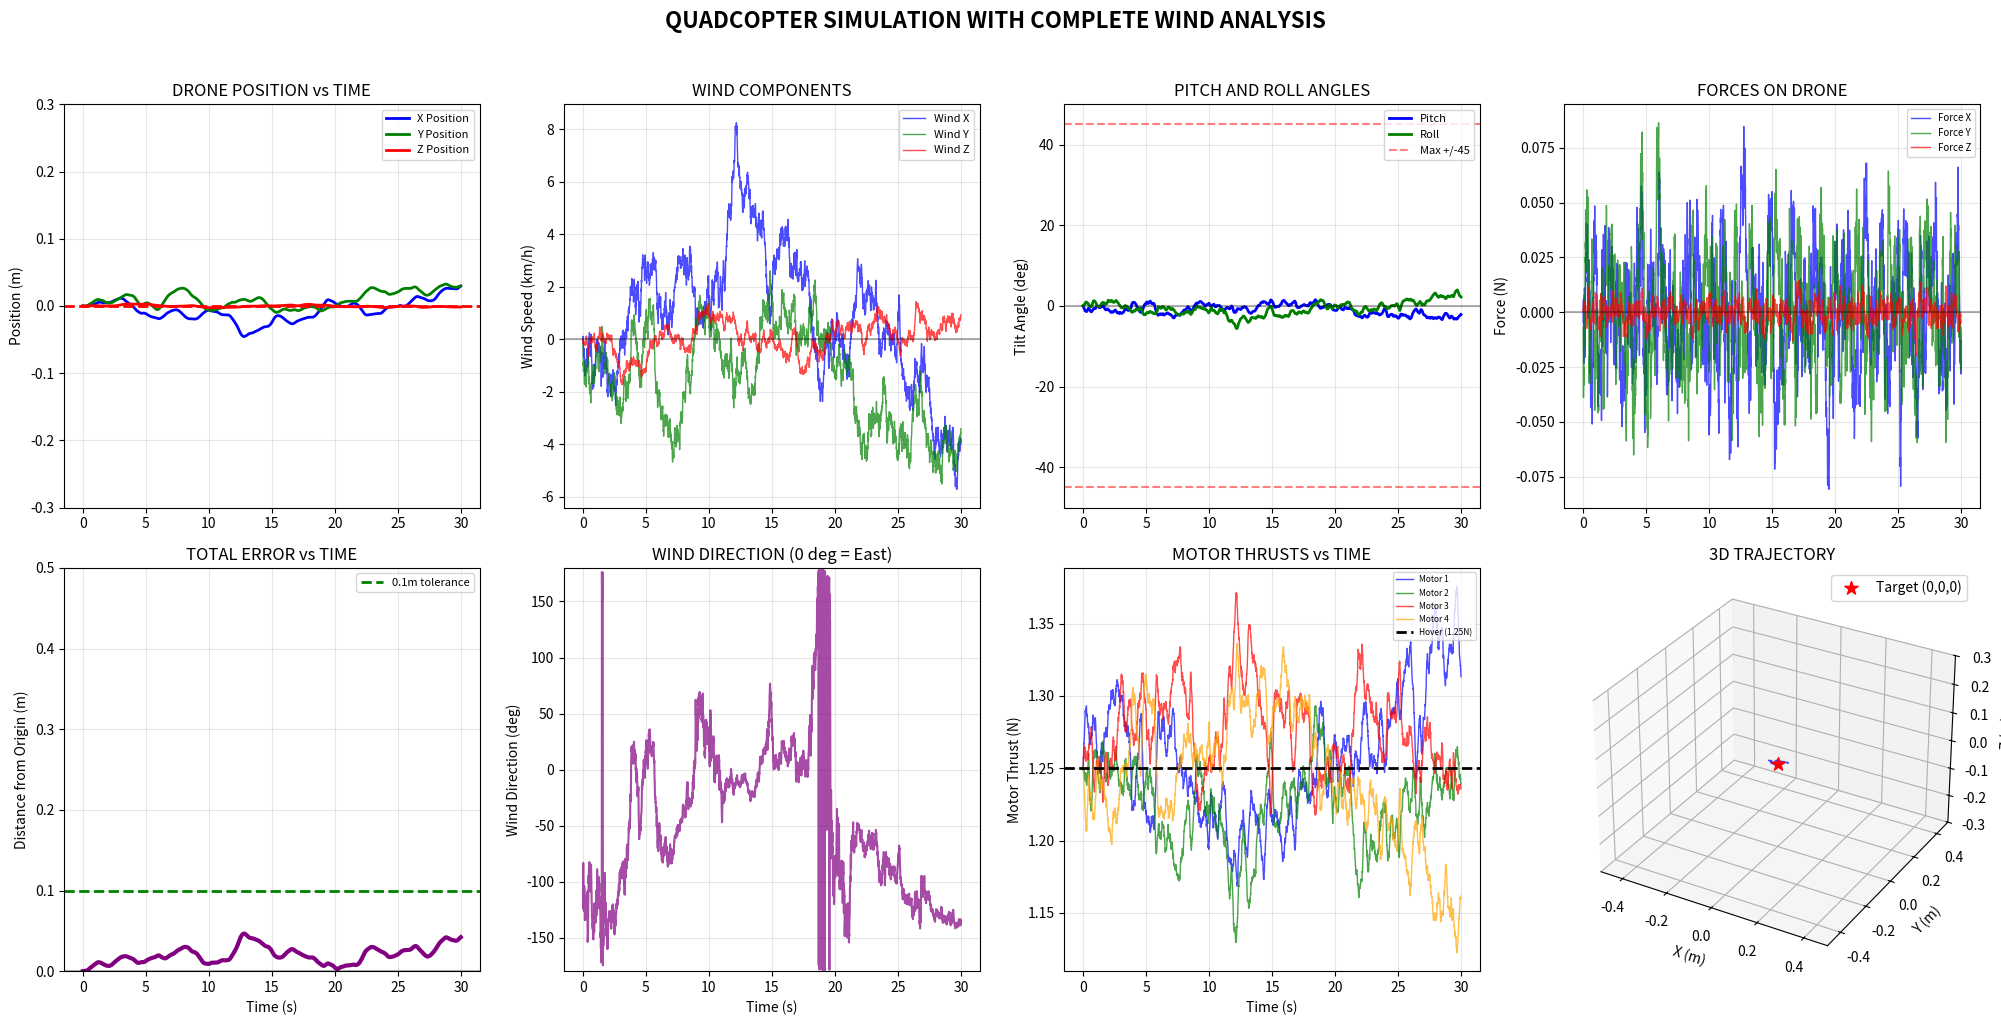

This figure's Python source:
import numpy as np
import matplotlib.pyplot as plt
import time

print("=" * 80)
print("QUADCOPTER SIMULATION: LINEARIZED NAVIER-STOKES")
print("=" * 80)

# ========== LNS WIND GENERATOR ==========
class LNSWindGenerator:
    def __init__(self, dt=0.01, mean_flow=None):
        self.dt = dt

        #Initialize deviation from mean flow, u', to 0
        self.wind = np.zeros(3)  
        self.wind_history = []

        # Matrix A representing velocity decay and wind shear, assumes slower decay in z-direction
        self.A = np.array([
            [-0.2, 0.05, 0.0],   
            [0.05, -0.2, 0.0],   
            [0.0, 0.0, -0.1]      
        ])

        # Matrix B representing stochastic forcing
        self.B = np.array([
            [0.5, 0.0, 0.0],
            [0.0, 0.5, 0.0],
            [0.0, 0.0, 0.2]
        ])

        # Set mean flow to 0
        self.mean_flow = np.zeros(3)

    def update(self):
        # Randomly generated 3-D Wiener increments for stochastic forcing
        dW = np.random.randn(3) * np.sqrt(self.dt)

        # Calculate position update using the Linearized Navier-Stokes equation
        self.wind += self.A @ self.wind * self.dt + self.B @ dW

        # Save history
        self.wind_history.append(self.wind.copy())

        # Return total wind, which is the sum of mean flow and fluctuations
        return self.mean_flow + self.wind

# ========== QUADCOPTER ==========
class Quadcopter:
    def __init__(self, dt=0.01):
        # Physical properties
        self.mass = 0.51                     # mass of the quadcopter (kg)
        self.weight = 5.0                    # gravitational force mg (N)

        self.dt = dt                         # simulation timestep (s)

        # State vector: [x, y, z, vx, vy, vz, pitch, roll]
        self.state = np.zeros(8)

        # Motor thrust limits
        self.max_thrust = 2.5           # maximum thrust a motor can output
        self.hover_thrust = self.weight / 4  # thrust needed per motor to hover
        self.motor_thrusts = np.array([self.hover_thrust] * 4)

        # Position controller gains (PD + integral on z)
        self.kp_pos = np.array([8.0, 8.0, 20.0])   # proportional gains (x,y,z)
        self.kd_pos = np.array([4.0, 4.0, 10.0])   # derivative gains (x,y,z)
        self.ki_z = 0.5                            # integral gain for altitude
        self.integral_z = 0                        # accumulated z-error

        # Logging history
        self.positions = []
        self.angles = []
        self.motor_history = []
        self.forces = []

    def update(self, wind):
        # Extract position, velocity, pitch, and roll
        pos = self.state[0:3]
        vel = self.state[3:6]
        pitch = self.state[6]
        roll = self.state[7]

        # Position error (reference point is (0,0,0))
        error = -pos

        # Compute acceleration
        desired_acc = self.kp_pos * error + self.kd_pos * (-vel)

        # Integral control altitude (z-axis), because wind is assumed to predominantly in the x and y directions
        self.integral_z += error[2] * self.dt
        self.integral_z = np.clip(self.integral_z, -1, 1)
        desired_acc[2] += self.ki_z * self.integral_z

        # Convert acceleration into required forces
        total_force_needed = self.mass * desired_acc

        # Force of gravity
        total_force_needed[2] += self.weight

        # Add wind disturbance compensation
        total_force_needed += -wind * 0.3

        # Magnitude of needed thrust 
        thrust_mag_needed = np.linalg.norm(total_force_needed)

        # Calculate desired pitch and roll based on force direction
        if thrust_mag_needed > 0.01:
            thrust_dir = total_force_needed / thrust_mag_needed

            # Horizontal thrust components determine pitch and roll
            fx_ratio = np.clip(thrust_dir[0], -0.9, 0.9)
            fy_ratio = np.clip(thrust_dir[1], -0.9, 0.9)

            desired_pitch = np.arcsin(fx_ratio)
            desired_roll = -np.arcsin(fy_ratio)
        else:
            # If no force required, the angles of pitch and roll are 0
            desired_pitch = 0
            desired_roll = 0
            thrust_mag_needed = self.weight

        # Limit pitch and roll angles to ±45°
        max_angle = np.radians(45)
        desired_pitch = np.clip(desired_pitch, -max_angle, max_angle)
        desired_roll = np.clip(desired_roll, -max_angle, max_angle)

        # First-order angle response (simulates inertia + motor lag)
        angle_tau = 0.08
        self.state[6] += (desired_pitch - pitch) * self.dt / angle_tau
        self.state[7] += (desired_roll - roll) * self.dt / angle_tau

        # Update angles after dynamics
        pitch = self.state[6]
        roll = self.state[7]

        # Compute thrust for 4 motors
        base_thrust = thrust_mag_needed / 4
        pitch_adj = pitch 
        roll_adj = roll 

        # Combined thrust from all 4 motors
        self.motor_thrusts = np.array([
            base_thrust - roll_adj + pitch_adj,   # Front-left
            base_thrust + roll_adj + pitch_adj,   # Front-right
            base_thrust - roll_adj - pitch_adj,   # Back-left
            base_thrust + roll_adj - pitch_adj    # Back-right
        ])

        # Prevent motors from going to zero
        self.motor_thrusts = np.maximum(self.motor_thrusts, 0.1)

        # Compute thrust forces
        total_thrust = np.sum(self.motor_thrusts)
        thrust_x = np.sin(pitch) * total_thrust
        thrust_y = -np.sin(roll) * total_thrust
        thrust_z = np.cos(pitch) * np.cos(roll) * total_thrust
        thrust_force = np.array([thrust_x, thrust_y, thrust_z])

        # Parameters for drag force
        drag_coeff = 0.2
        drag_force = -drag_coeff * (vel - wind)

        # Gravity 
        gravity_force = np.array([0, 0, -self.weight])

        # Net force
        total_force = thrust_force + drag_force + gravity_force

        # F = ma 
        acceleration = total_force / self.mass

        # Update velocity with acceleration
        self.state[3:6] += acceleration * self.dt

        # Update position
        self.state[0:3] += self.state[3:6] * self.dt

        # Limit position to within ±10 m
        self.state[0:3] = np.clip(self.state[0:3], -10, 10)

        # Log changes in position and forces
        self.positions.append(pos.copy())
        self.angles.append([pitch, roll])
        self.motor_history.append(self.motor_thrusts.copy())
        self.forces.append(total_force.copy())

        return self.state

# ========== MAIN SIMULATION ==========#
def main():
    dt = 0.01
    duration = 30
    time_array = np.arange(0, duration, dt)

    # Mean wind assumed tos be zero 
    mean_flow = np.array([0.0, 0.0, 0.0])
    wind_gen = LNSWindGenerator(dt, mean_flow=mean_flow)
    drone = Quadcopter(dt)

    max_deviation = 0
    start_time = time.time()

    for i, t in enumerate(time_array):
        #Generate LNS wind
        wind = wind_gen.update()          
        
        #Update drone position accordingly
        state = drone.update(wind)       

        pos = state[0:3]
        deviation = np.linalg.norm(pos)
        max_deviation = max(max_deviation, deviation)

        if i % 500 == 0:
            pitch_deg = np.degrees(state[6])
            roll_deg = np.degrees(state[7])
            print(f"Time: {t:5.1f}s | Pos: [{pos[0]:6.3f}, {pos[1]:6.3f}, {pos[2]:6.3f}] | "
                  f"Tilt: [{roll_deg:5.1f}, {pitch_deg:5.1f}] deg | Dist: {deviation:5.3f}m")

    print(f"\nSimulation complete in {time.time() - start_time:.1f} seconds!")
    print(f"Maximum deviation from origin: {max_deviation:.3f}m")

    plot_results(drone, time_array, wind_gen)

# ========== PLOTTING FUNCTION ==========
def plot_results(drone, time_array, wind_gen):
    positions = np.array(drone.positions)
    angles = np.degrees(np.array(drone.angles))
    motors = np.array(drone.motor_history)
    forces = np.array(drone.forces)
    
    wind_history = np.array(wind_gen.wind_history)
    wind_kmh = wind_history * 3.6
    
    # Create figure with 2x4 grid
    fig = plt.figure(figsize=(20, 10))
    
    # 1. POSITION PLOT (Top Left)
    ax1 = plt.subplot(2, 4, 1)
    ax1.plot(time_array, positions[:, 0], 'b-', linewidth=2, label='X Position')
    ax1.plot(time_array, positions[:, 1], 'g-', linewidth=2, label='Y Position')
    ax1.plot(time_array, positions[:, 2], 'r-', linewidth=2, label='Z Position')
    ax1.axhline(y=0, color='r', linestyle='--', linewidth=2)
    ax1.set_ylabel('Position (m)')
    ax1.set_title('DRONE POSITION vs TIME')
    ax1.grid(True, alpha=0.3)
    ax1.legend(loc='upper right', fontsize=8)
    ax1.set_ylim([-0.3, 0.3])
    
    # 2. WIND COMPONENTS (Top Center-Left)
    ax2 = plt.subplot(2, 4, 2)
    ax2.plot(time_array, wind_kmh[:, 0], 'b-', alpha=0.7, linewidth=1, label='Wind X')
    ax2.plot(time_array, wind_kmh[:, 1], 'g-', alpha=0.7, linewidth=1, label='Wind Y')
    ax2.plot(time_array, wind_kmh[:, 2], 'r-', alpha=0.7, linewidth=1, label='Wind Z')
    ax2.axhline(y=0, color='k', linestyle='-', alpha=0.3)
    ax2.set_ylabel('Wind Speed (km/h)')
    ax2.set_title('WIND COMPONENTS')
    ax2.grid(True, alpha=0.3)
    ax2.legend(loc='upper right', fontsize=8)
    
    # 3. TILT ANGLES (Top Center-Right)
    ax3 = plt.subplot(2, 4, 3)
    ax3.plot(time_array, angles[:, 1], 'b-', linewidth=2, label='Pitch')
    ax3.plot(time_array, angles[:, 0], 'g-', linewidth=2, label='Roll')
    ax3.axhline(y=0, color='k', alpha=0.3)
    ax3.axhline(y=45, color='r', linestyle='--', alpha=0.5, label='Max +/-45')
    ax3.axhline(y=-45, color='r', linestyle='--', alpha=0.5)
    ax3.set_ylabel('Tilt Angle (deg)')
    ax3.set_title('PITCH AND ROLL ANGLES')
    ax3.grid(True, alpha=0.3)
    ax3.legend(loc='upper right', fontsize=8)
    ax3.set_ylim([-50, 50])
    
    # 4. FORCES (Top Right)
    ax4 = plt.subplot(2, 4, 4)
    ax4.plot(time_array, forces[:, 0], 'b-', alpha=0.7, linewidth=1, label='Force X')
    ax4.plot(time_array, forces[:, 1], 'g-', alpha=0.7, linewidth=1, label='Force Y')
    ax4.plot(time_array, forces[:, 2], 'r-', alpha=0.7, linewidth=1, label='Force Z')
    ax4.axhline(y=0, color='k', alpha=0.3)
    ax4.set_ylabel('Force (N)')
    ax4.set_title('FORCES ON DRONE')
    ax4.grid(True, alpha=0.3)
    ax4.legend(loc='upper right', fontsize=7)
    
    # 5. DISTANCE FROM ORIGIN (Bottom Left)
    distance = np.sqrt(positions[:, 0]**2 + positions[:, 1]**2 + positions[:, 2]**2)
    ax5 = plt.subplot(2, 4, 5)
    ax5.plot(time_array, distance, 'purple', linewidth=3)
    ax5.axhline(y=0, color='k', alpha=0.3)
    ax5.axhline(y=0.1, color='g', linestyle='--', linewidth=2, label='0.1m tolerance')
    ax5.set_xlabel('Time (s)')
    ax5.set_ylabel('Distance from Origin (m)')
    ax5.set_title('TOTAL ERROR vs TIME')
    ax5.grid(True, alpha=0.3)
    ax5.legend(loc='upper right', fontsize=8)
    ax5.set_ylim([0, 0.5])
    
    # 6. WIND DIRECTION (Bottom Center-Left)
    ax6 = plt.subplot(2, 4, 6)
    wind_direction = np.degrees(np.arctan2(wind_kmh[:, 1], wind_kmh[:, 0]))
    ax6.plot(time_array, wind_direction, 'purple', linewidth=1.5, alpha=0.7)
    ax6.set_xlabel('Time (s)')
    ax6.set_ylabel('Wind Direction (deg)')
    ax6.set_title('WIND DIRECTION (0 deg = East)')
    ax6.grid(True, alpha=0.3)
    ax6.set_ylim([-180, 180])
    
    # 7. MOTOR THRUSTS (Bottom Center-Right)
    ax7 = plt.subplot(2, 4, 7)
    ax7.plot(time_array, motors[:, 0], 'b-', alpha=0.7, linewidth=1, label='Motor 1')
    ax7.plot(time_array, motors[:, 1], 'g-', alpha=0.7, linewidth=1, label='Motor 2')
    ax7.plot(time_array, motors[:, 2], 'r-', alpha=0.7, linewidth=1, label='Motor 3')
    ax7.plot(time_array, motors[:, 3], 'orange', alpha=0.7, linewidth=1, label='Motor 4')
    ax7.axhline(y=drone.hover_thrust, color='k', linestyle='--', linewidth=2, 
                label=f'Hover ({drone.hover_thrust:.2f}N)')
    ax7.set_xlabel('Time (s)')
    ax7.set_ylabel('Motor Thrust (N)')
    ax7.set_title('MOTOR THRUSTS vs TIME')
    ax7.grid(True, alpha=0.3)
    ax7.legend(loc='upper right', fontsize=6)
    
    # 8. 3D TRAJECTORY (Bottom Right)
    ax8 = plt.subplot(2, 4, 8, projection='3d')
    ax8.plot(positions[:, 0], positions[:, 1], positions[:, 2], 
             'b-', alpha=0.7, linewidth=1)
    ax8.scatter(0, 0, 0, c='red', s=100, marker='*', label='Target (0,0,0)')
    ax8.set_xlabel('X (m)')
    ax8.set_ylabel('Y (m)')
    ax8.set_zlabel('Z (m)')
    ax8.set_title('3D TRAJECTORY')
    ax8.legend()
    ax8.grid(True, alpha=0.3)
    ax8.set_xlim([-0.5, 0.5])
    ax8.set_ylim([-0.5, 0.5])
    ax8.set_zlim([-0.3, 0.3])
    
    plt.suptitle('QUADCOPTER SIMULATION WITH COMPLETE WIND ANALYSIS', 
        fontsize=16, fontweight='bold', y=1.02)
    plt.tight_layout()
    plt.show()

if __name__ == "__main__":
    main()
